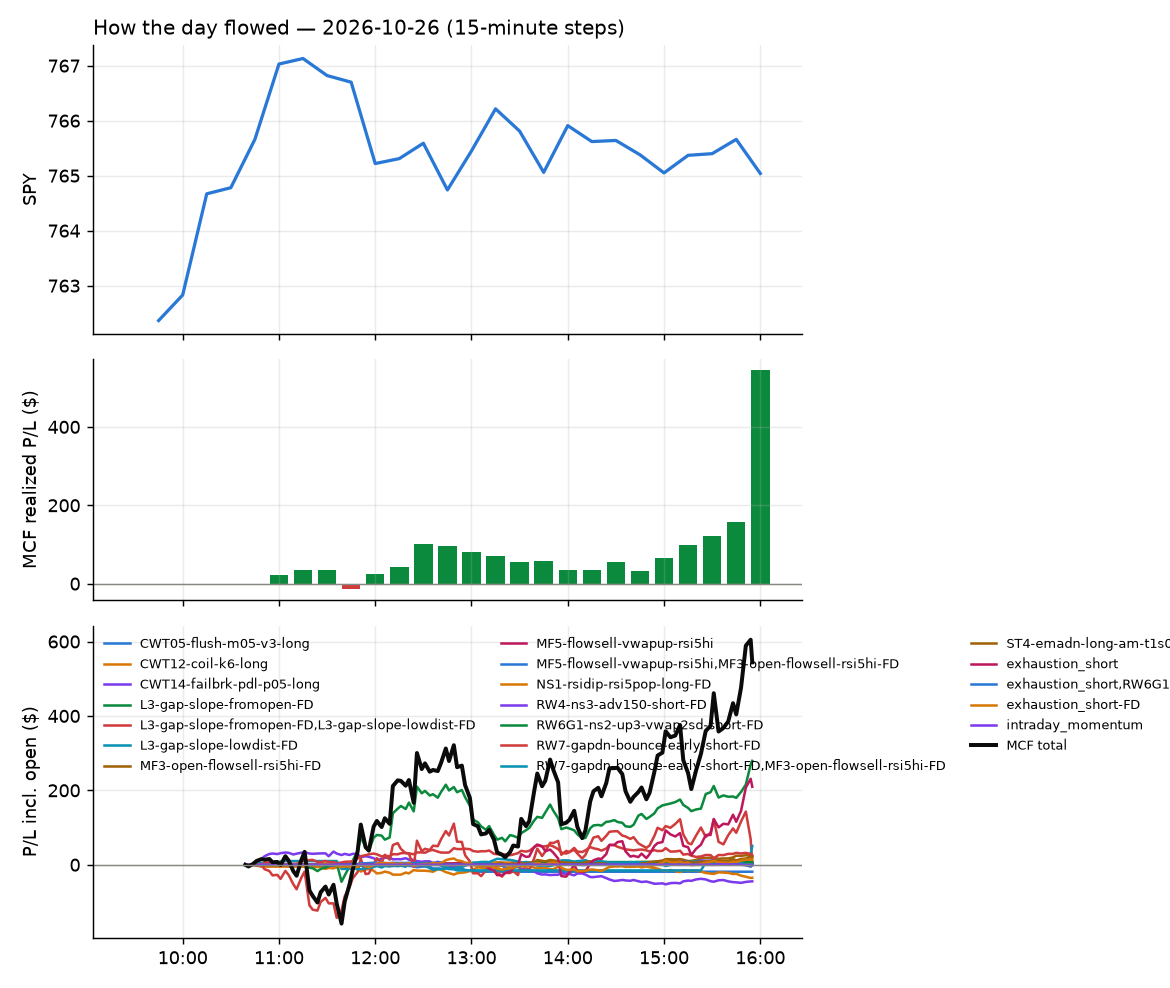

Data behind this chart, as committed beside it:
id, run_id, symbol, strategy, side, date, signal_time, entry_time, entry, stop, target, exit_time, exit, exit_reason, r_multiple, mae_r, mfe_r, success, shares, pnl, broker_order_id, slip_bps, pnl_adj, pct
6000, 1, CART, L3-gap-slope-lowdist-FD, -1, 2026-10-26, 2026-10-26 10:40:35.710311-04:00, 2026-10-26 10:40:37.081029-04:00, 54.73, 55.13, 54.13, 2026-10-26 11:02:14.642815-04:00, 54.11, target, 1.559, -0.905, 1.986, , 16, 9.92, e3947225-0064-4a12-a0b3-764a733f9f40, -18.3, 9.92, 1.133
6092, 1, SE, CWT14-failbrk-pdl-p05-long, 1, 2026-10-26, 2026-10-26 10:40:55.215985-04:00, 2026-10-26 10:40:56.123037-04:00, 74.39, 73.25, 74.63, 2026-10-26 15:55:36.440163-04:00, 73.95, flatten, -0.3838, -0.6423, 0.2797, , 12, -5.27, eefc9cc8-f99f-43e9-a1bf-238dabebabac, 29.66, -5.27, -0.5904
5996, 1, SMCI, CWT14-failbrk-pdl-p05-long, 1, 2026-10-26, 2026-10-26 10:40:55.800674-04:00, 2026-10-26 10:40:59.699884-04:00, 32.79, 32.07, 33.09, 2026-10-26 10:47:53.592076-04:00, 33.02, scaled+target, 0.3264, -0.0769, 0.4649, , 28, 6.58, b8e89329-b253-4414-b2b6-d73c52a21240, 10.8, 6.58, 0.7168
5997, 1, TPR, CWT12-coil-k6-long, 1, 2026-10-26, 2026-10-26 10:40:58.669003-04:00, 2026-10-26 10:41:00.815606-04:00, 111.5, 111, 112.2, 2026-10-26 10:49:10.688176-04:00, 110.9, stop, -1.261, -0.844, 0.02979, , 8, -5.08, 58ccf965-b9a5-41ed-8420-d982cccc8af5, 8.526, -5.24, -0.5694
5998, 1, AEHR, CWT14-failbrk-pdl-p05-long, 1, 2026-10-26, 2026-10-26 10:45:27.002041-04:00, 2026-10-26 10:45:27.928939-04:00, 54.54, 52.53, 55.33, 2026-10-26 10:49:51.224619-04:00, 55.26, scaled+target, 0.3601, -0.08461, 0.4778, , 17, 12.3, 903d606c-d7e0-4085-bde9-c9e5c7d9efd5, 25.74, 12.3, 1.327
6002, 1, ABNB, CWT14-failbrk-pdl-p05-long, 1, 2026-10-26, 2026-10-26 10:45:26.539249-04:00, 2026-10-26 10:45:29.213589-04:00, 171.5, 170.4, 172.1, 2026-10-26 11:12:13.911515-04:00, 170.4, stop, -1.014, -1.014, 0.06635, , 5, -5.35, 550378f2-2ddb-44b0-880d-256444db5927, -3.498, -5.45, -0.624
6051, 1, CTVA, CWT14-failbrk-pdl-p05-long, 1, 2026-10-26, 2026-10-26 10:45:34.159096-04:00, 2026-10-26 10:45:37.140387-04:00, 12.4, 12.24, 12.49, 2026-10-26 13:59:25.484663-04:00, 12.24, stop, -1.009, -0.9775, 0.4414, , 74, -11.84, 586a9ec3-1d47-4844-ba03-8c9b8df7dc7e, -4.031, -13.32, -1.29
6044, 1, GGLL, CWT14-failbrk-pdl-p05-long, 1, 2026-10-26, 2026-10-26 10:45:38.679493-04:00, 2026-10-26 10:45:40.407217-04:00, 85.41, 84.23, 86.04, 2026-10-26 13:38:14.195154-04:00, 84.21, stop, -1.021, -1.026, 0.4722, , 10, -12.06, 253d39d7-ee4a-408d-a24d-c38ed3c01bb7, -2.692, -12.26, -1.412
5999, 1, IONQ, CWT14-failbrk-pdl-p05-long, 1, 2026-10-26, 2026-10-26 10:45:40.902851-04:00, 2026-10-26 10:45:42.846717-04:00, 30.51, 29.86, 30.79, 2026-10-26 10:53:48.408346-04:00, 30.8, target, 0.454, -0.1232, 0.493, , 30, 8.84, 22c236f6-86b9-4125-88c2-b02d881577d6, 9.843, 8.84, 0.9658
6036, 1, NVAX, RW7-gapdn-bounce-early-short-FD, -1, 2026-10-26, 2026-10-26 10:45:46.495916-04:00, 2026-10-26 10:45:48.894436-04:00, 9.63, 9.929, 9.371, 2026-10-26 12:47:40.175797-04:00, 9.37, target, 0.8707, -0.134, 0.921, , 96, 24.96, 4fb82d43-d3f1-470b-98fa-865e3f1bd7f8, 20.73, 24.96, 2.7
6094, 1, CRWV, L3-gap-slope-lowdist-FD, -1, 2026-10-26, 2026-10-26 10:50:34.019666-04:00, 2026-10-26 10:50:34.525945-04:00, 56.27, 57.98, 54.76, 2026-10-26 15:55:33.468064-04:00, 55.65, flatten, 0.3616, -0.8923, 0.4645, , 16, 9.92, fbdbf860-191a-429e-9216-24fffe9ec1de, 18.29, 9.92, 1.102
6093, 1, CRWV, L3-gap-slope-fromopen-FD, -1, 2026-10-26, 2026-10-26 10:50:33.991759-04:00, 2026-10-26 10:50:35.388331-04:00, 56.28, 57.98, 54.76, 2026-10-26 15:55:33.468064-04:00, 55.65, flatten, 0.3706, -0.8916, 0.4741, , 16, 10.1, de14e253-5774-4dda-be36-043583b2df08, 16.29, 10.1, 1.122
6001, 1, IOVA, CWT14-failbrk-pdl-p05-long, 1, 2026-10-26, 2026-10-26 10:50:40.860945-04:00, 2026-10-26 10:50:41.860549-04:00, 13.6, 13.38, 13.73, 2026-10-26 11:11:15.463529-04:00, 13.73, target, 0.592, -0.09154, 0.3871, , 68, 8.84, bc304b74-ca77-4519-8b7e-ccd6e5981c98, -11.02, 8.84, 0.9559
6009, 1, BKNG, RW7-gapdn-bounce-early-short-FD, -1, 2026-10-26, 2026-10-26 11:00:32.486094-04:00, 2026-10-26 11:00:33.468342-04:00, 153.4, 154.8, 152.2, 2026-10-26 11:54:18.245636-04:00, 152.2, target, 0.8891, -0.1008, 0.8063, , 6, 7.41, 61b08630-eeca-4511-88c7-22eb77f058bf, 6.514, 7.41, 0.805
6085, 1, CRWV, L3-gap-slope-fromopen-FD, -1, 2026-10-26, 2026-10-26 11:00:36.104096-04:00, 2026-10-26 11:00:38.796648-04:00, 57.26, 58.8, 55.58, 2026-10-26 15:51:44.016846-04:00, 55.58, target, 1.09, -0.3503, 1.116, , 16, 26.88, 8e011375-37cf-471b-82a3-4a9f94cfe848, -12.24, 26.88, 2.934
6008, 1, DUK, CWT14-failbrk-pdl-p05-long, 1, 2026-10-26, 2026-10-26 11:00:37.783587-04:00, 2026-10-26 11:00:39.271878-04:00, 124.2, 123.8, 124.6, 2026-10-26 11:49:59.876085-04:00, 124.6, target, 0.8992, -0.142, 0.9347, , 7, 2.66, a857c159-f120-440a-afb8-e9de68faa677, -8.446, 2.66, 0.3059
6037, 1, JD, CWT14-failbrk-pdl-p05-long, 1, 2026-10-26, 2026-10-26 11:00:43.983901-04:00, 2026-10-26 11:00:44.743971-04:00, 25.32, 25.18, 25.39, 2026-10-26 12:49:17.250503-04:00, 25.18, stop, -0.9682, -0.9336, 0.1383, , 36, -5.04, 3e2288bb-0279-48ad-b3f1-213c2ab15a89, -0.03949, -5.76, -0.5529
6005, 1, IREN, L3-gap-slope-fromopen-FD, -1, 2026-10-26, 2026-10-26 11:05:44.094622-04:00, 2026-10-26 11:05:44.985253-04:00, 26.01, 26.61, 25.29, 2026-10-26 11:37:57.798712-04:00, 26.62, stop, -1.016, -1.076, 0.1669, , 35, -21.31, a2b5390b-f131-4dd9-baec-aeffbe29ad60, -22.54, -22.01, -2.341
6006, 1, IREN, L3-gap-slope-lowdist-FD, -1, 2026-10-26, 2026-10-26 11:05:44.128385-04:00, 2026-10-26 11:05:48.104739-04:00, 26.01, 26.61, 25.29, 2026-10-26 11:37:57.812834-04:00, 26.61, stop, -1.007, -1.077, 0.1686, , 35, -21.09, a1c31ea1-cf51-48dd-ba66-077c20f28b2a, -22.87, -21.79, -2.317
6066, 1, SNAP, RW7-gapdn-bounce-early-short-FD, -1, 2026-10-26, 2026-10-26 11:05:54.410997-04:00, 2026-10-26 11:05:54.934107-04:00, 6.21, 6.295, 6.115, 2026-10-26 15:23:32.103379-04:00, 6.3, stop, -1.055, -1.055, 0.8792, , 149, -13.41, ee2ec1ff-7f1e-4304-80ba-79400eee2687, -8.058, -16.39, -1.449
6068, 1, NBIS, L3-gap-slope-lowdist-FD, -1, 2026-10-26, 2026-10-26 11:10:46.158240-04:00, 2026-10-26 11:10:47.242610-04:00, 162.9, 166.9, 158.7, 2026-10-26 15:23:27.047057-04:00, 158.7, target, 1.042, -0.7358, 1.111, , 5, 21.11, a6695501-da45-4918-99bf-dfaaf5c24364, -3.071, 21.11, 2.592
6067, 1, NBIS, L3-gap-slope-fromopen-FD, -1, 2026-10-26, 2026-10-26 11:10:46.115709-04:00, 2026-10-26 11:10:47.248095-04:00, 162.8, 166.9, 158.7, 2026-10-26 15:23:25.831593-04:00, 158.7, target, 1.022, -0.7383, 1.09, , 5, 20.91, a026668a-4de9-4d15-869f-4cbce3a346a5, -0.6141, 20.91, 2.568
6034, 1, VUG, MF3-open-flowsell-rsi5hi-FD, -1, 2026-10-26, 2026-10-26 11:10:56.792116-04:00, 2026-10-26 11:10:57.489042-04:00, 87.87, 88.2, 87.52, 2026-10-26 12:43:22.040932-04:00, 87.52, target, 1.064, -0.1672, 1.049, , 10, 3.5, 7143415f-1506-4777-8de2-fc792b6c81e1, -1.138, 3.5, 0.3983
6033, 1, VUG, MF5-flowsell-vwapup-rsi5hi, -1, 2026-10-26, 2026-10-26 11:10:56.755968-04:00, 2026-10-26 11:10:58.072746-04:00, 87.87, 88.2, 87.52, 2026-10-26 12:43:23.137198-04:00, 87.52, target, 1.064, -0.1672, 1.049, , 10, 3.5, 448b47db-fd23-4342-92e6-ce9cbb817ad5, -1.138, 3.5, 0.3983
6061, 1, CIFR, L3-gap-slope-fromopen-FD, -1, 2026-10-26, 2026-10-26 11:15:34.703242-04:00, 2026-10-26 11:15:35.899234-04:00, 8.1, 8.379, 7.841, 2026-10-26 15:03:58.437873-04:00, 7.84, target, 0.9329, -0.4844, 0.9508, , 114, 29.64, cea39f05-5ec6-44d3-a258-751accc5ec93, 12.21, 29.64, 3.21
6095, 1, CRCL, RW7-gapdn-bounce-early-short-FD, -1, 2026-10-26, 2026-10-26 11:15:35.816106-04:00, 2026-10-26 11:15:36.398742-04:00, 80.07, 81.51, 78.81, 2026-10-26 15:55:33.654690-04:00, 79.69, flatten, 0.2645, -0.7448, 0.5708, , 11, 4.18, 398159ac-1061-492f-ab06-6d995ceaf6e5, 11.23, 4.18, 0.4746
6039, 1, DG, CWT05-flush-m05-v3-long, 1, 2026-10-26, 2026-10-26 11:15:37.023977-04:00, 2026-10-26 11:15:38.082275-04:00, 132.0, 130.8, 132.5, 2026-10-26 12:59:43.142239-04:00, 130.7, stop, -1.101, -1.584, 0.2585, , 7, -9.24, 840fef22-c1f5-44d3-ab9f-de9603f7c65b, 6.064, -9.38, -1
6086, 1, IREN, L3-gap-slope-fromopen-FD, -1, 2026-10-26, 2026-10-26 11:15:43.624880-04:00, 2026-10-26 11:15:44.101286-04:00, 26.07, 26.76, 25.45, 2026-10-26 15:51:47.623654-04:00, 25.45, target, 0.895, -0.9672, 0.9239, , 35, 21.7, fa86384c-46d8-49de-a4a5-7ced8087b35e, 13.41, 21.7, 2.378
6097, 1, RIOT, L3-gap-slope-lowdist-FD, -1, 2026-10-26, 2026-10-26 11:15:52.230218-04:00, 2026-10-26 11:15:52.714166-04:00, 12.78, 13.11, 12.5, 2026-10-26 15:55:36.539831-04:00, 12.62, flatten, 0.4862, -0.714, 0.6077, , 72, 11.52, a85e3d4c-3f95-4561-92dc-576f2de74573, 19.52, 11.52, 1.252
6096, 1, RIOT, L3-gap-slope-fromopen-FD, -1, 2026-10-26, 2026-10-26 11:15:52.198338-04:00, 2026-10-26 11:15:53.504664-04:00, 12.78, 13.11, 12.5, 2026-10-26 15:55:36.539831-04:00, 12.62, flatten, 0.4862, -0.714, 0.6077, , 72, 11.52, 745f1164-7f50-4295-a478-35bde474a2b0, 19.52, 11.52, 1.252
6049, 1, UL, CWT14-failbrk-pdl-p05-long, 1, 2026-10-26, 2026-10-26 11:15:57.079842-04:00, 2026-10-26 11:15:57.331191-04:00, 65.97, 65.64, 66.12, 2026-10-26 13:45:45.992078-04:00, 65.64, stop, -1.008, -1.008, 0.1222, , 14, -4.62, 2e107e04-f87c-43f8-ace4-1f68960c644f, 1.516, -4.9, -0.5002
6046, 1, XLP, CWT14-failbrk-pdl-p05-long, 1, 2026-10-26, 2026-10-26 11:15:59.274972-04:00, 2026-10-26 11:15:59.686586-04:00, 88.11, 87.74, 88.25, 2026-10-26 13:42:11.640891-04:00, 87.74, stop, -0.993, -0.993, 0.1073, , 10, -3.7, ffc1848b-6978-4e09-830d-db1ea327e7df, 3.406, -3.9, -0.4199
6003, 1, AAPL, CWT12-coil-k6-long, 1, 2026-10-26, 2026-10-26 11:20:28.288056-04:00, 2026-10-26 11:20:29.287881-04:00, 346.6, 345.9, 348.2, 2026-10-26 11:26:55.016200-04:00, 345.8, stop, -1.089, -0.9825, 0.1195, , 2, -1.64, 3bfd1da8-1f07-4bd8-b121-b901f2dce738, -0.5769, -1.68, -0.2366
6087, 1, CLSK, L3-gap-slope-fromopen-FD, -1, 2026-10-26, 2026-10-26 11:20:33.418289-04:00, 2026-10-26 11:20:34.319662-04:00, 7.98, 8.159, 7.781, 2026-10-26 15:51:48.200537-04:00, 7.78, target, 1.115, -0.2508, 1.17, , 116, 23.2, bf8a5436-41d2-4d11-b39d-5484772aaf49, -12.55, 23.2, 2.506
6016, 1, BB, CWT12-coil-k6-long, 1, 2026-10-26, 2026-10-26 11:20:30.990986-04:00, 2026-10-26 11:20:34.452950-04:00, 9.24, 9.165, 9.39, 2026-10-26 12:07:55.594338-04:00, 9.16, stop, -1.066, -1.066, 0.3425, , 100, -8, a495744d-fbde-4490-b500-3124fd6abb02, 0.0, -10, -0.8658
6088, 1, CLSK, L3-gap-slope-lowdist-FD, -1, 2026-10-26, 2026-10-26 11:20:33.479394-04:00, 2026-10-26 11:20:35.392908-04:00, 7.98, 8.159, 7.781, 2026-10-26 15:51:46.273577-04:00, 7.78, target, 1.115, -0.2508, 1.17, , 116, 23.2, 9cd6506d-87ba-40cb-90fd-8ba577d75a82, -12.55, 23.2, 2.506
6099, 1, MRNA, L3-gap-slope-fromopen-FD, -1, 2026-10-26, 2026-10-26 11:20:44.973502-04:00, 2026-10-26 11:20:46.672673-04:00, 197.6, 203.6, 191.9, 2026-10-26 15:55:33.782109-04:00, 198.5, flatten, -0.1591, -0.6379, 0.6379, , 4, -3.84, 8464b7a3-b832-4e5b-b8c4-57f497a17bab, 8.598, -3.84, -0.486
6026, 1, NBIS, L3-gap-slope-fromopen-FD, -1, 2026-10-26, 2026-10-26 11:20:45.805637-04:00, 2026-10-26 11:20:47.641768-04:00, 164.6, 168.3, 160.1, 2026-10-26 12:26:42.729337-04:00, 160, target, 1.232, -0.3522, 1.078, , 5, 22.78, b75badce-7418-4624-9957-366f4d99c7f7, -24.55, 22.78, 2.769
6098, 1, MMED, CWT12-coil-k6-long, 1, 2026-10-26, 2026-10-26 11:20:44.682402-04:00, 2026-10-26 11:20:48.488214-04:00, 18.46, 18.34, 18.69, 2026-10-26 15:55:35.172583-04:00, 18.58, flatten, 0.9983, -0.7487, 1.913, , 50, 6, a65443a6-96ef-4a63-80fa-334b97f95c88, 2.709, 6, 0.6501
6100, 1, PL, CWT12-coil-k6-long, 1, 2026-10-26, 2026-10-26 11:20:48.232466-04:00, 2026-10-26 11:20:49.724880-04:00, 13.83, 13.71, 14.07, 2026-10-26 15:55:33.506407-04:00, 13.77, flatten, -0.4968, -0.6612, 1.311, , 67, -4.05, 8d8bdf92-87aa-4196-8838-46f35fdbb86b, 0.3239, -4.05, -0.4371
6007, 1, PDBC, RW7-gapdn-bounce-early-short-FD, -1, 2026-10-26, 2026-10-26 11:20:47.827637-04:00, 2026-10-26 11:20:50.216074-04:00, 20.18, 20.23, 20.1, 2026-10-26 11:44:06.156518-04:00, 20.23, stop, -0.9713, -0.8742, 0.1943, , 45, -2.25, 1fb6a536-378c-43cd-86da-c95db2cc824c, -7.439, -3.15, -0.2478
6101, 1, RKLB, CWT12-coil-k6-long, 1, 2026-10-26, 2026-10-26 11:20:49.885310-04:00, 2026-10-26 11:20:50.598856-04:00, 54.35, 53.82, 55.35, 2026-10-26 15:55:33.748562-04:00, 53.85, flatten, -0.9395, -0.7826, 1.203, , 17, -8.5, eb0ca99c-bfc0-4dd5-b419-efb9013b48fe, 3.681, -8.5, -0.92
6059, 1, B, CWT12-coil-k6-long, 1, 2026-10-26, 2026-10-26 11:25:29.115069-04:00, 2026-10-26 11:25:30.689551-04:00, 38.36, 38.18, 38.68, 2026-10-26 15:00:29.939467-04:00, 38.18, stop, -1.019, -1.103, 0.4527, , 24, -4.32, 7756718b-3d90-4ef2-84b8-dc085405a6c0, 2.608, -4.8, -0.4692
6027, 1, CIFR, L3-gap-slope-fromopen-FD, -1, 2026-10-26, 2026-10-26 11:25:31.697213-04:00, 2026-10-26 11:25:31.901024-04:00, 8.21, 8.459, 7.921, 2026-10-26 12:30:31.328179-04:00, 7.92, target, 1.166, -0.08038, 1.246, , 113, 32.77, cc96a63f-01ed-4f04-8006-fb04fc0402aa, -24.42, 32.77, 3.532
6004, 1, BNY, CWT12-coil-k6-long, 1, 2026-10-26, 2026-10-26 11:25:30.140911-04:00, 2026-10-26 11:25:32.460914-04:00, 148.2, 147.7, 149, 2026-10-26 11:35:12.145575-04:00, 147.7, stop, -1.091, -1.207, -0.04643, , 6, -2.82, 294c9947-d801-4075-9205-4ed998bbd302, 1.35, -2.94, -0.3172
6071, 1, HBM, exhaustion_short-FD, -1, 2026-10-26, 2026-10-26 11:25:39.342146-04:00, 2026-10-26 11:25:41.109803-04:00, 22.42, 22.69, 22.13, 2026-10-26 15:30:39.744777-04:00, 22.13, target, 1.057, -0.4374, 1.057, , 41, 11.89, e85f84a5-1888-4ae8-aba6-4de3dfbc9ffa, -4.462, 11.89, 1.293
6072, 1, PAAS, CWT12-coil-k6-long, 1, 2026-10-26, 2026-10-26 11:25:46.967746-04:00, 2026-10-26 11:25:48.682445-04:00, 40.25, 39.97, 40.63, 2026-10-26 15:30:35.353251-04:00, 39.97, stop, -1.006, -1.059, 0.1743, , 23, -6.5, 4af9d3f1-f91c-492f-8b69-14426ef96bc0, 15.58, -6.96, -0.7021
6077, 1, RIOT, L3-gap-slope-fromopen-FD, -1, 2026-10-26, 2026-10-26 11:25:49.355220-04:00, 2026-10-26 11:25:50.695880-04:00, 12.96, 13.24, 12.64, 2026-10-26 15:51:10.453587-04:00, 12.63, target, 1.162, -0.1936, 1.126, , 71, 23.44, df8ead0e-e1c6-4cdb-9258-ce5b647c3239, -15.46, 23.44, 2.547
6089, 1, CLSK, L3-gap-slope-fromopen-FD, -1, 2026-10-26, 2026-10-26 11:30:33.316541-04:00, 2026-10-26 11:30:33.671782-04:00, 7.97, 8.159, 7.781, 2026-10-26 15:51:49.030142-04:00, 7.78, target, 1.003, -0.2903, 1.056, , 116, 22.04, 4344035e-dd18-4b89-966e-752f5cebf298, 0.0, 22.04, 2.384
6014, 1, FISV, CWT14-failbrk-pdl-p05-long, 1, 2026-10-26, 2026-10-26 11:30:37.722569-04:00, 2026-10-26 11:30:39.149561-04:00, 48.92, 48.61, 49.05, 2026-10-26 12:01:07.238425-04:00, 48.61, stop, -1.011, -0.9459, 0.3588, , 18, -5.58, 570d9872-3c91-4c2f-8daf-65031e0800d1, 3.047, -5.94, -0.6337
6102, 1, KTOS, exhaustion_short-FD, -1, 2026-10-26, 2026-10-26 11:30:43.300869-04:00, 2026-10-26 11:30:45.365320-04:00, 40.09, 40.65, 39.65, 2026-10-26 15:55:33.717168-04:00, 40.43, flatten, -0.6003, -0.8412, 0.3987, , 23, -7.74, 7b935c21-5e2c-4dad-84c3-d30352d9fbb2, 14.08, -7.74, -0.8393
6103, 1, MRNA, L3-gap-slope-fromopen-FD, -1, 2026-10-26, 2026-10-26 11:30:45.369994-04:00, 2026-10-26 11:30:47.144322-04:00, 198.4, 204.6, 192.9, 2026-10-26 15:55:33.782109-04:00, 198.5, flatten, -0.01617, -0.4834, 0.7614, , 4, -0.4, 1d7af4d8-6c48-442f-82b8-7328a3e7b145, 16.1, -0.4, -0.0504
6076, 1, RGTI, exhaustion_short-FD, -1, 2026-10-26, 2026-10-26 11:30:50.020039-04:00, 2026-10-26 11:30:51.444050-04:00, 11.61, 11.83, 11.44, 2026-10-26 15:46:42.313830-04:00, 11.44, target, 0.7635, -0.2255, 0.8084, , 79, 13.43, ce5d98bd-3dd8-41f6-96d3-29a763ebb702, 21.49, 13.43, 1.464
6010, 1, SSPC, CWT14-failbrk-pdl-p05-long, 1, 2026-10-26, 2026-10-26 11:30:53.128496-04:00, 2026-10-26 11:30:53.919755-04:00, 8.11, 7.896, 8.195, 2026-10-26 11:53:17.641140-04:00, 8.19, target, 0.3731, -0.2645, 0.4431, , 114, 9.12, a53b1150-8542-4ed9-b11b-2aaa906514f8, 18.53, 9.12, 0.9864
6017, 1, AAPL, CWT14-failbrk-pdl-p05-long, 1, 2026-10-26, 2026-10-26 11:35:28.363704-04:00, 2026-10-26 11:35:29.061138-04:00, 345.7, 344.3, 346.6, 2026-10-26 12:10:00.992329-04:00, 344.2, stop, -1.009, -1.191, 0.05187, , 2, -3.0, 2b8bd527-05ca-4348-b1ae-40c0394f54c5, -1.735, -3.04, -0.4339
6104, 1, AFRM, RW7-gapdn-bounce-early-short-FD, -1, 2026-10-26, 2026-10-26 11:35:28.818410-04:00, 2026-10-26 11:35:29.485290-04:00, 69.83, 71.05, 69.07, 2026-10-26 15:55:37.416595-04:00, 69.64, flatten, 0.1594, -0.1603, 0.4605, , 13, 2.52, 568c71f2-0b7a-4b01-a9ba-dced12b88192, 32.83, 2.52, 0.2776
6105, 1, AKAM, exhaustion_short-FD, -1, 2026-10-26, 2026-10-26 11:35:29.041092-04:00, 2026-10-26 11:35:29.701724-04:00, 97.56, 99.07, 96.37, 2026-10-26 15:55:34.575062-04:00, 97.98, flatten, -0.2777, -0.9255, 0.05289, , 9, -3.78, 55f32391-7a79-4ae8-b9b8-0c07c6ad524f, 16.37, -3.78, -0.4305
6052, 1, CIFR, L3-gap-slope-fromopen-FD, -1, 2026-10-26, 2026-10-26 11:35:32.824631-04:00, 2026-10-26 11:35:33.734215-04:00, 8.13, 8.419, 7.881, 2026-10-26 14:22:28.168670-04:00, 7.88, target, 0.8656, -0.1904, 0.8999, , 113, 28.25, 4c98d974-d5b5-4535-834e-e74619646827, 24.54, 28.25, 3.075
6011, 1, EWZ, L3-gap-slope-fromopen-FD, -1, 2026-10-26, 2026-10-26 11:35:36.421678-04:00, 2026-10-26 11:35:38.774739-04:00, 33.9, 34.11, 33.66, 2026-10-26 11:58:42.856054-04:00, 33.66, target, 1.17, -0.4145, 1.365, , 27, 6.48, cdbba3b6-1cf7-41cc-b532-cccd213c5add, -4.427, 6.48, 0.708
6042, 1, NU, L3-gap-slope-fromopen-FD, -1, 2026-10-26, 2026-10-26 11:35:45.396949-04:00, 2026-10-26 11:35:48.424147-04:00, 12.36, 12.47, 12.2, 2026-10-26 13:14:19.930158-04:00, 12.47, stop, -0.9712, -0.7972, 1.379, , 75, -8.37, 39ff0d62-afb8-4baa-bafa-3514e04f2e90, -18.97, -9.87, -0.903
... 76 more rows
